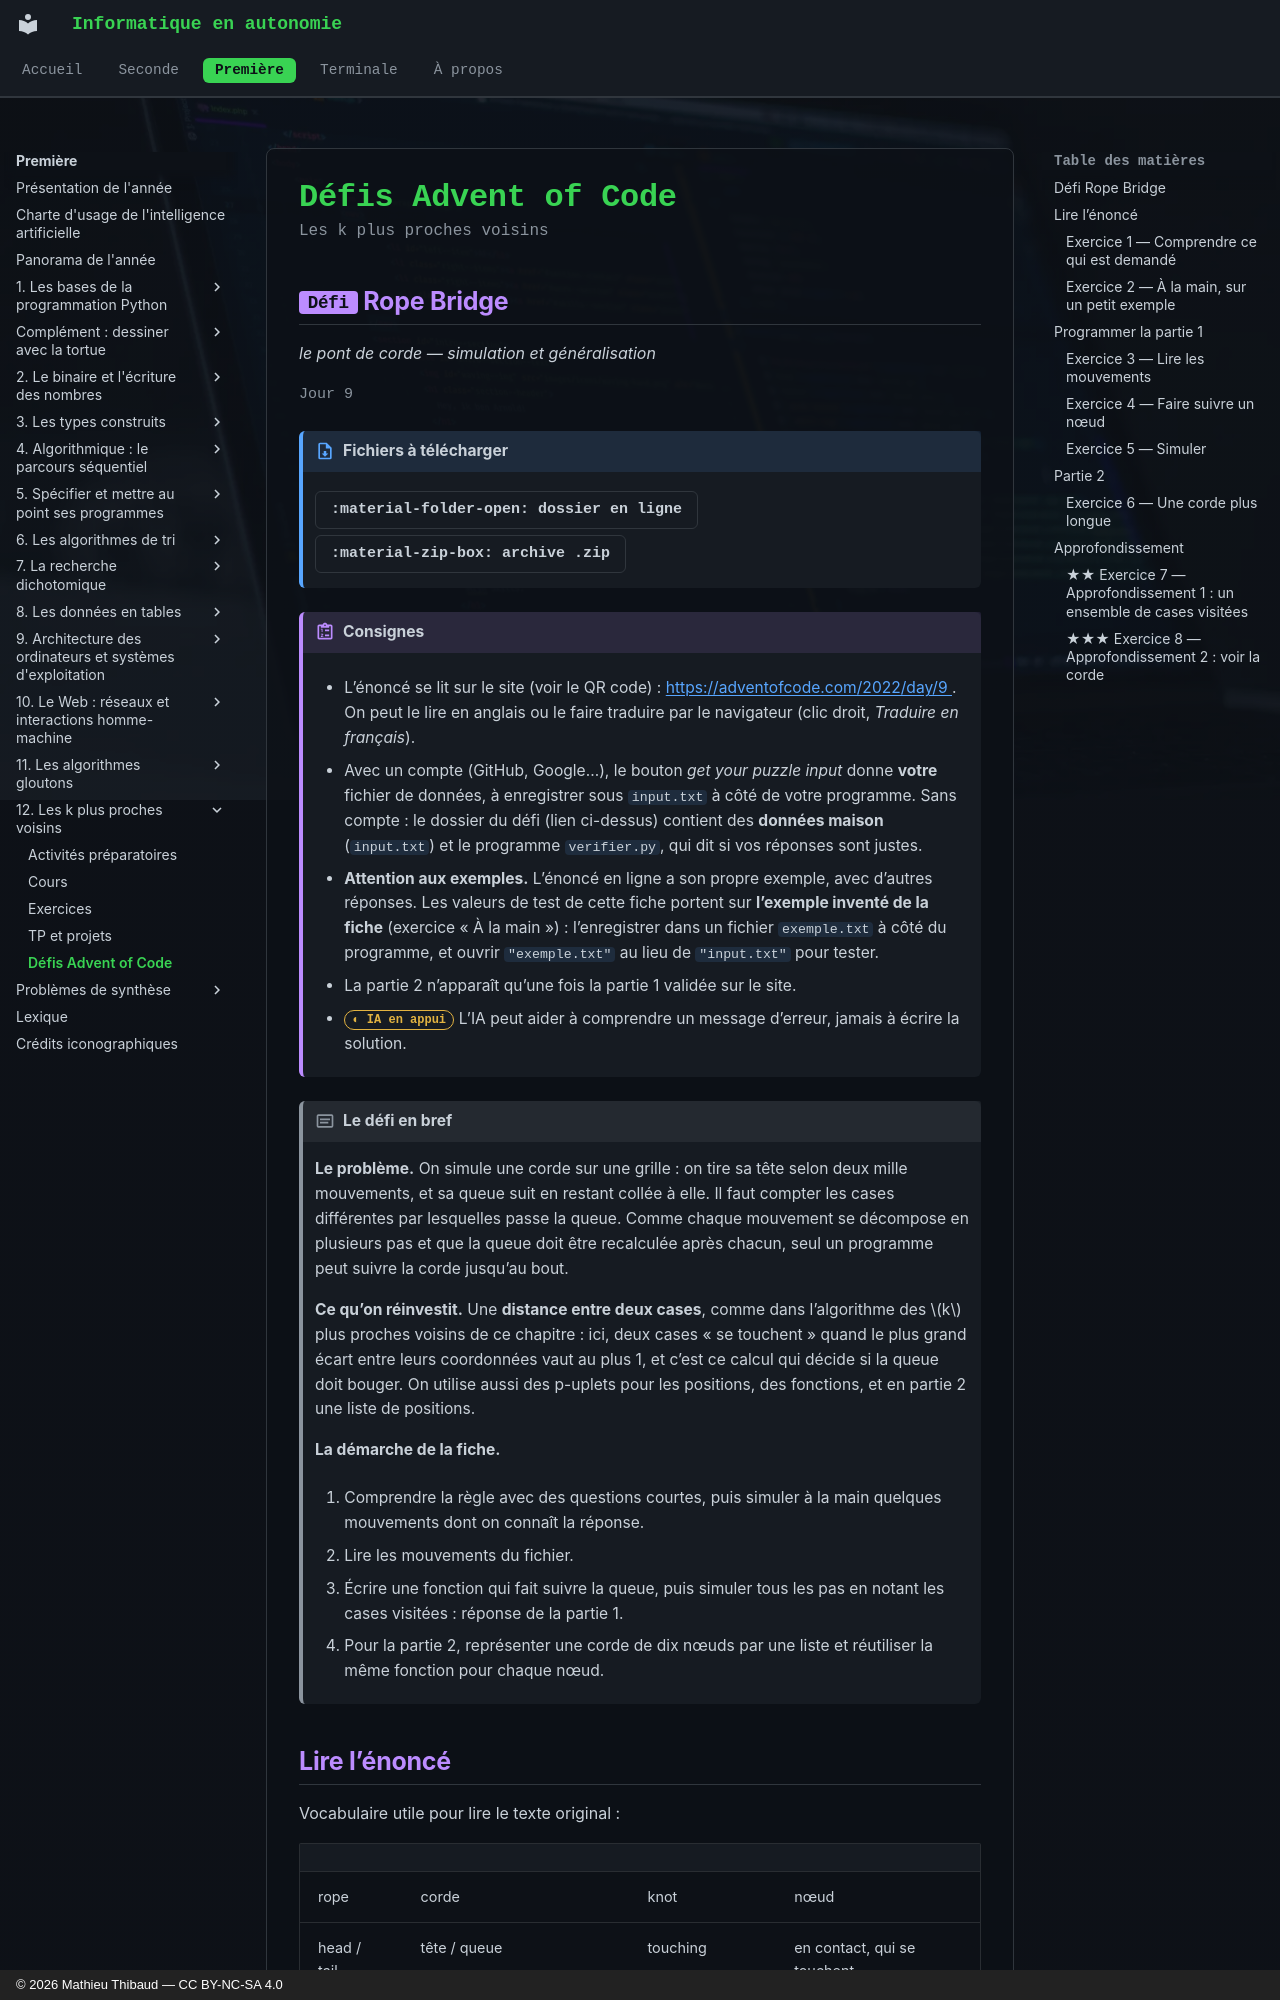

repository: MathThibaud/informatique-en-autonomie · page: premiere/12-les-k-plus-proches-voisins/defis/index.html · generator: mkdocs · copyright: © 2026 Mathieu Thibaud — CC BY-NC-SA 4.0

# Défis Advent of Code

<p class="sous-titre">Les k plus proches voisins</p>

## <span class="etiquette">Défi</span> Rope Bridge

*le pont de corde — simulation et généralisation*

<p class="infos-activite">Jour 9</p>

!!! fichiers "Fichiers à télécharger"

    [:material-folder-open: dossier en ligne](https://github.com/MathThibaud/nsi-fichiers-eleves/tree/main/premiere/12-defi-aoc-2022-09){ .md-button } [:material-zip-box: archive .zip](https://github.com/MathThibaud/nsi-fichiers-eleves/raw/main/zips/premiere-12-defi-aoc-2022-09.zip){ .md-button }

!!! consignes "Consignes"

    - L’énoncé se lit sur le site (voir le QR code) : [https://adventofcode.com/2022/day/9 ](https://adventofcode.com/2022/day/9 ). On peut le lire en anglais ou le faire traduire par le navigateur (clic droit, *Traduire en français*).

    - Avec un compte (GitHub, Google…), le bouton *get your puzzle input* donne **votre** fichier de données, à enregistrer sous `input.txt` à côté de votre programme. Sans compte : le dossier du défi (lien ci-dessus) contient des **données maison** (`input.txt`) et le programme `verifier.py`, qui dit si vos réponses sont justes.

    - **Attention aux exemples.** L’énoncé en ligne a son propre exemple, avec d’autres réponses. Les valeurs de test de cette fiche portent sur **l’exemple inventé de la fiche** (exercice « À la main ») : l’enregistrer dans un fichier `exemple.txt` à côté du programme, et ouvrir `"exemple.txt"` au lieu de `"input.txt"` pour tester.

    - La partie 2 n’apparaît qu’une fois la partie 1 validée sur le site.

    - <span class="ia ia-orange" title="IA en appui : déboguer, reformuler, vérifier ; la réponse finale est la vôtre"></span> L’IA peut aider à comprendre un message d’erreur, jamais à écrire la solution.

!!! encadre "Le défi en bref"

    **Le problème.** On simule une corde sur une grille : on tire sa tête selon deux mille mouvements, et sa queue suit en restant collée à elle. Il faut compter les cases différentes par lesquelles passe la queue. Comme chaque mouvement se décompose en plusieurs pas et que la queue doit être recalculée après chacun, seul un programme peut suivre la corde jusqu’au bout.

    **Ce qu’on réinvestit.** Une **distance entre deux cases**, comme dans l’algorithme des $k$ plus proches voisins de ce chapitre : ici, deux cases « se touchent » quand le plus grand écart entre leurs coordonnées vaut au plus 1, et c’est ce calcul qui décide si la queue doit bouger. On utilise aussi des p-uplets pour les positions, des fonctions, et en partie 2 une liste de positions.

    **La démarche de la fiche.**

    1.  Comprendre la règle avec des questions courtes, puis simuler à la main quelques mouvements dont on connaît la réponse.

    2.  Lire les mouvements du fichier.

    3.  Écrire une fonction qui fait suivre la queue, puis simuler tous les pas en notant les cases visitées : réponse de la partie 1.

    4.  Pour la partie 2, représenter une corde de dix nœuds par une liste et réutiliser la même fonction pour chaque nœud.
